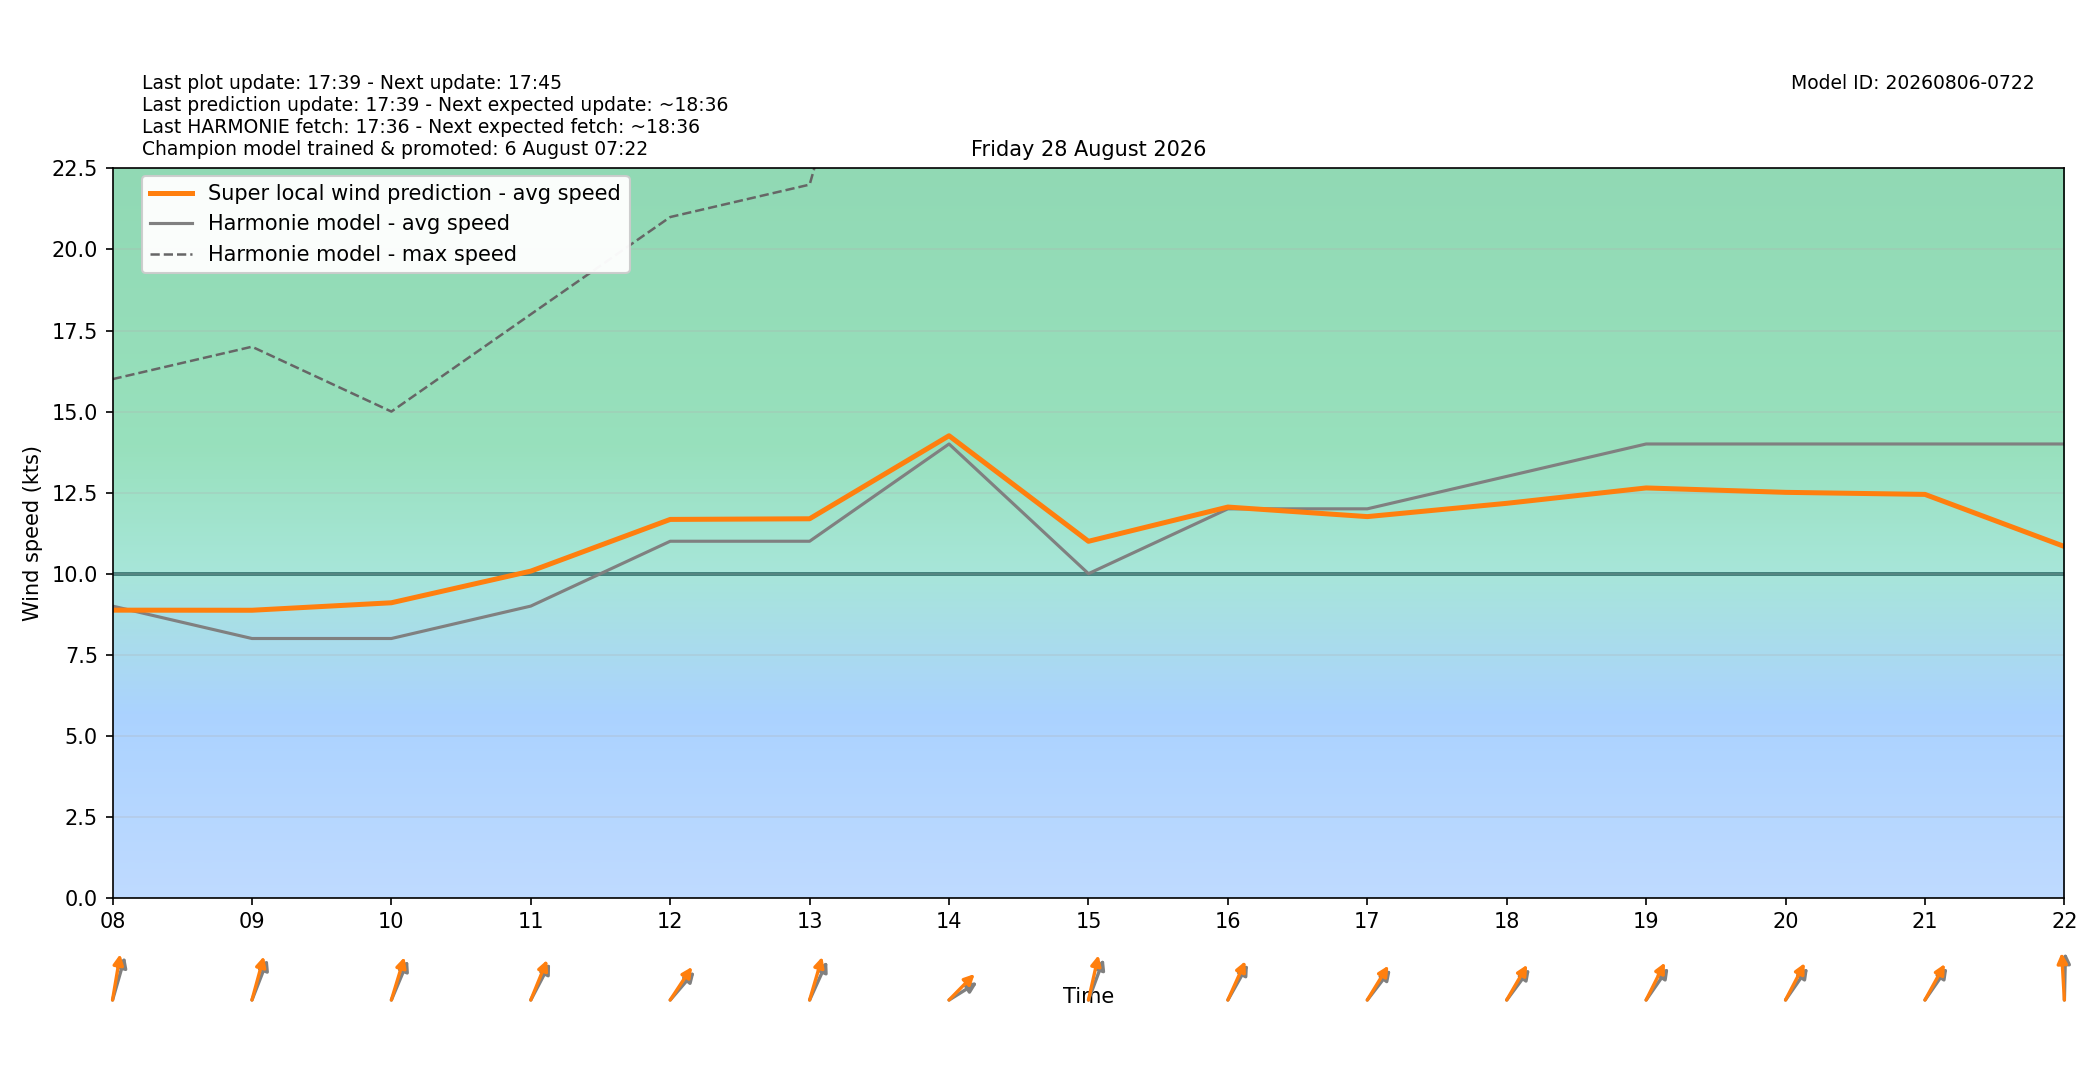

The data file committed next to this chart (first rows):
target_time_utc, target_time_local, hour_utc, hour_local, forecast_wind_speed, forecast_wind_min, forecast_wind_max, lstm_pred_wind_speed, delta_speed_lstm_minus_forecast, forecast_wind_dir_deg, lstm_pred_wind_dir_deg, delta_dir_lstm_minus_forecast
2026-08-27T22:00:00Z, 2026-08-28T00:00:00+0200, 22, 00, 6.0, 6.0, 9.0, 2.967, -3.033, 34.0, 30.44, -3.565
2026-08-27T23:00:00Z, 2026-08-28T01:00:00+0200, 23, 01, 9.0, 9.0, 16.0, 7.871, -1.129, 239.0, 232.7, -6.333
2026-08-28T00:00:00Z, 2026-08-28T02:00:00+0200, 00, 02, 8.0, 8.0, 17.0, 7.448, -0.5524, 218.0, 210.4, -7.646
2026-08-28T01:00:00Z, 2026-08-28T03:00:00+0200, 01, 03, 4.0, 4.0, 14.0, 3.319, -0.681, 332.0, 325, -7
2026-08-28T02:00:00Z, 2026-08-28T04:00:00+0200, 02, 04, 5.0, 5.0, 11.0, 4.736, -0.2644, 211.0, 203.6, -7.379
2026-08-28T03:00:00Z, 2026-08-28T05:00:00+0200, 03, 05, 7.0, 7.0, 12.0, 6.138, -0.8616, 201.0, 194.7, -6.31
2026-08-28T04:00:00Z, 2026-08-28T06:00:00+0200, 04, 06, 8.0, 8.0, 15.0, 7.807, -0.1934, 217.0, 208.6, -8.398
2026-08-28T05:00:00Z, 2026-08-28T07:00:00+0200, 05, 07, 6.0, 6.0, 15.0, 6.61, 0.6104, 200.0, 191, -8.997
2026-08-28T06:00:00Z, 2026-08-28T08:00:00+0200, 06, 08, 9.0, 9.0, 16.0, 8.874, -0.1255, 204.0, 194.5, -9.475
2026-08-28T07:00:00Z, 2026-08-28T09:00:00+0200, 07, 09, 8.0, 8.0, 17.0, 8.872, 0.8715, 211.0, 202.9, -8.129
2026-08-28T08:00:00Z, 2026-08-28T10:00:00+0200, 08, 10, 8.0, 8.0, 15.0, 9.102, 1.102, 213.0, 205.2, -7.841
2026-08-28T09:00:00Z, 2026-08-28T11:00:00+0200, 09, 11, 9.0, 9.0, 18.0, 10.08, 1.078, 219.0, 212.2, -6.751
2026-08-28T10:00:00Z, 2026-08-28T12:00:00+0200, 10, 12, 11.0, 11.0, 21.0, 11.67, 0.6732, 233.0, 225.6, -7.421
2026-08-28T11:00:00Z, 2026-08-28T13:00:00+0200, 11, 13, 11.0, 11.0, 22.0, 11.69, 0.6931, 215.0, 204.4, -10.65
2026-08-28T12:00:00Z, 2026-08-28T14:00:00+0200, 12, 14, 14.0, 14.0, 37.0, 14.25, 0.2545, 248.0, 236.7, -11.32
2026-08-28T13:00:00Z, 2026-08-28T15:00:00+0200, 13, 15, 10.0, 10.0, 26.0, 11, 0.9984, 210.0, 199.1, -10.87
2026-08-28T14:00:00Z, 2026-08-28T16:00:00+0200, 14, 16, 12.0, 12.0, 23.0, 12.05, 0.05468, 221.0, 214.8, -6.174
2026-08-28T15:00:00Z, 2026-08-28T17:00:00+0200, 15, 17, 12.0, 12.0, 23.0, 11.76, -0.24, 230.0, 223.5, -6.497
2026-08-28T16:00:00Z, 2026-08-28T18:00:00+0200, 16, 18, 13.0, 13.0, 24.0, 12.17, -0.8303, 229.0, 221.9, -7.06
2026-08-28T17:00:00Z, 2026-08-28T19:00:00+0200, 17, 19, 14.0, 14.0, 26.0, 12.64, -1.356, 227.0, 217.7, -9.264
2026-08-28T18:00:00Z, 2026-08-28T20:00:00+0200, 18, 20, 14.0, 14.0, 26.0, 12.51, -1.492, 227.0, 218.8, -8.226
2026-08-28T19:00:00Z, 2026-08-28T21:00:00+0200, 19, 21, 14.0, 14.0, 26.0, 12.45, -1.555, 227.0, 220.5, -6.514
2026-08-28T20:00:00Z, 2026-08-28T22:00:00+0200, 20, 22, 14.0, 14.0, 26.0, 10.84, -3.162, 182.0, 174.9, -7.083
2026-08-28T21:00:00Z, 2026-08-28T23:00:00+0200, 21, 23, 9.0, 9.0, 29.0, 8.803, -0.197, 208.0, 200.5, -7.46
